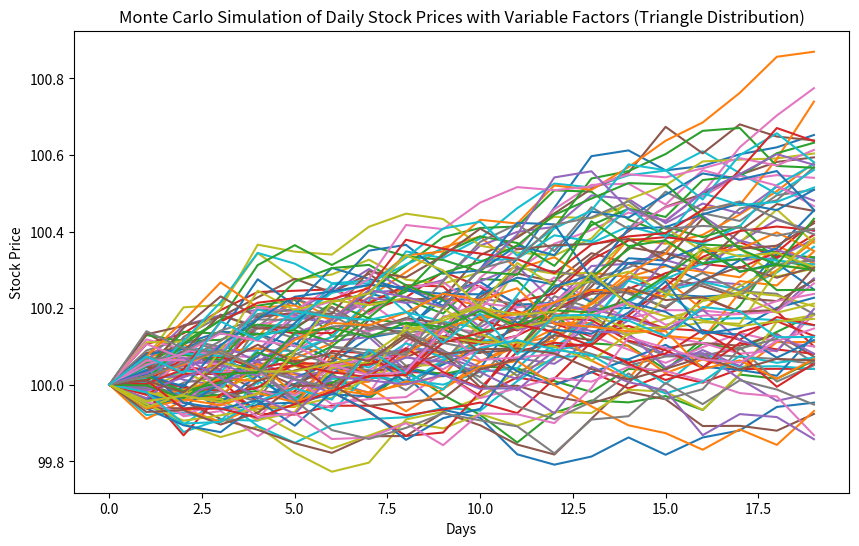

Write the Python code that produced this figure.
import numpy as np
import matplotlib.pyplot as plt

def monte_carlo_simulation(starting_price, num_simulations, num_days, revenue_growth_range, operating_margin_range, capital_ratio_range, cost_of_capital_range):
    simulations = np.zeros((num_simulations, num_days))
    simulations[:, 0] = starting_price

    for i in range(1, num_days):
        # Generate random numbers from triangular distributions
        revenue_growth = np.random.triangular(*revenue_growth_range, num_simulations)
        operating_margin = np.random.triangular(*operating_margin_range, num_simulations)
        capital_ratio = np.random.triangular(*capital_ratio_range, num_simulations)
        cost_of_capital = np.random.triangular(*cost_of_capital_range, num_simulations)

        # Calculate daily free cash flow
        daily_free_cash_flow = simulations[:, i - 1] * (1 + revenue_growth) * operating_margin - simulations[:, i - 1] * capital_ratio

        # Discount daily free cash flow to present value using cost of capital
        present_value = daily_free_cash_flow / (1 + cost_of_capital)

        # Update stock price based on the present value
        simulations[:, i] = simulations[:, i - 1] + present_value

    return simulations

# Set parameters
starting_price = 100  # Initial stock price
num_simulations = 100  # Number of simulations
num_days = 20  # Number of trading days in a year
revenue_growth_range = (-0.0001, 0.0005, 0.001)  # Triangle distribution for daily revenue growth
operating_margin_range = (-0.0005, 0.0005, 0.002)  # Triangle distribution for daily operating margin
capital_ratio_range = (0.0002, 0.0003, 0.001)  # Triangle distribution for daily capital ratio
cost_of_capital_range = (0.0001, 0.0002, 0.0005)  # Triangle distribution for daily cost of capital

# Run the simulation
simulations = monte_carlo_simulation(starting_price, num_simulations, num_days, revenue_growth_range, operating_margin_range, capital_ratio_range, cost_of_capital_range)

# Plot the results
plt.figure(figsize=(10, 6))
for i in range(num_simulations):
    plt.plot(simulations[i, :])

plt.title('Monte Carlo Simulation of Daily Stock Prices with Variable Factors (Triangle Distribution)')
plt.xlabel('Days')
plt.ylabel('Stock Price')
plt.show()
